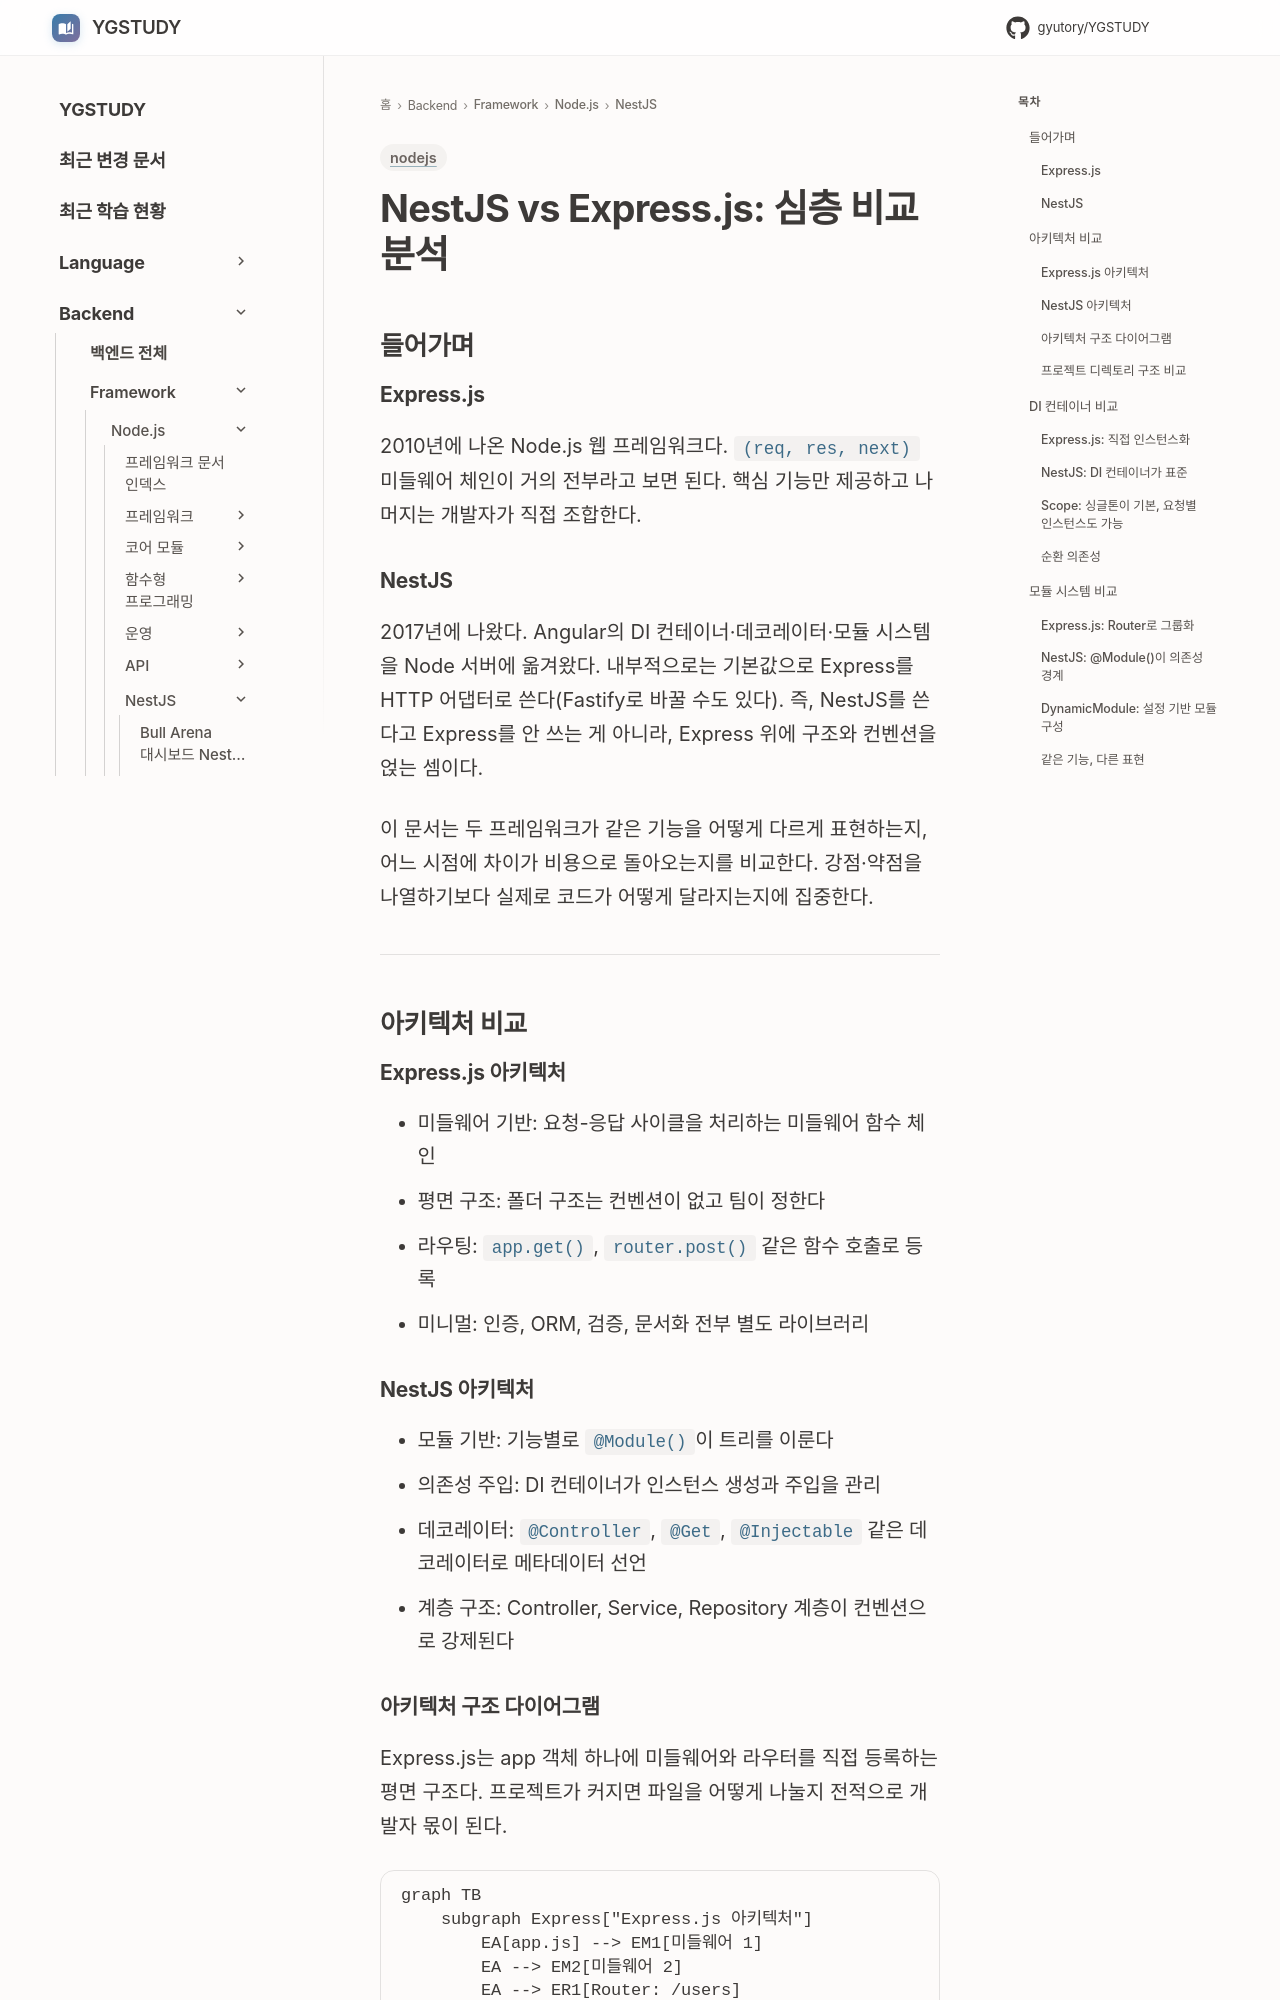

repository: GYUTORY/YGSTUDY · page: Framework/Node/NestJS/NestJs vs ExpressJs/index.html · generator: mkdocs

---
title: NestJS vs Express.js
tags: [nodejs]
updated: 2026-06-04
---

# NestJS vs Express.js: 심층 비교 분석

## 들어가며

### Express.js
2010년에 나온 Node.js 웹 프레임워크다. `(req, res, next)` 미들웨어 체인이 거의 전부라고 보면 된다. 핵심 기능만 제공하고 나머지는 개발자가 직접 조합한다.

### NestJS
2017년에 나왔다. Angular의 DI 컨테이너·데코레이터·모듈 시스템을 Node 서버에 옮겨왔다. 내부적으로는 기본값으로 Express를 HTTP 어댑터로 쓴다(Fastify로 바꿀 수도 있다). 즉, NestJS를 쓴다고 Express를 안 쓰는 게 아니라, Express 위에 구조와 컨벤션을 얹는 셈이다.

이 문서는 두 프레임워크가 같은 기능을 어떻게 다르게 표현하는지, 어느 시점에 차이가 비용으로 돌아오는지를 비교한다. 강점·약점을 나열하기보다 실제로 코드가 어떻게 달라지는지에 집중한다.

---

## 아키텍처 비교

### Express.js 아키텍처
- 미들웨어 기반: 요청-응답 사이클을 처리하는 미들웨어 함수 체인
- 평면 구조: 폴더 구조는 컨벤션이 없고 팀이 정한다
- 라우팅: `app.get()`, `router.post()` 같은 함수 호출로 등록
- 미니멀: 인증, ORM, 검증, 문서화 전부 별도 라이브러리

### NestJS 아키텍처
- 모듈 기반: 기능별로 `@Module()`이 트리를 이룬다
- 의존성 주입: DI 컨테이너가 인스턴스 생성과 주입을 관리
- 데코레이터: `@Controller`, `@Get`, `@Injectable` 같은 데코레이터로 메타데이터 선언
- 계층 구조: Controller, Service, Repository 계층이 컨벤션으로 강제된다
